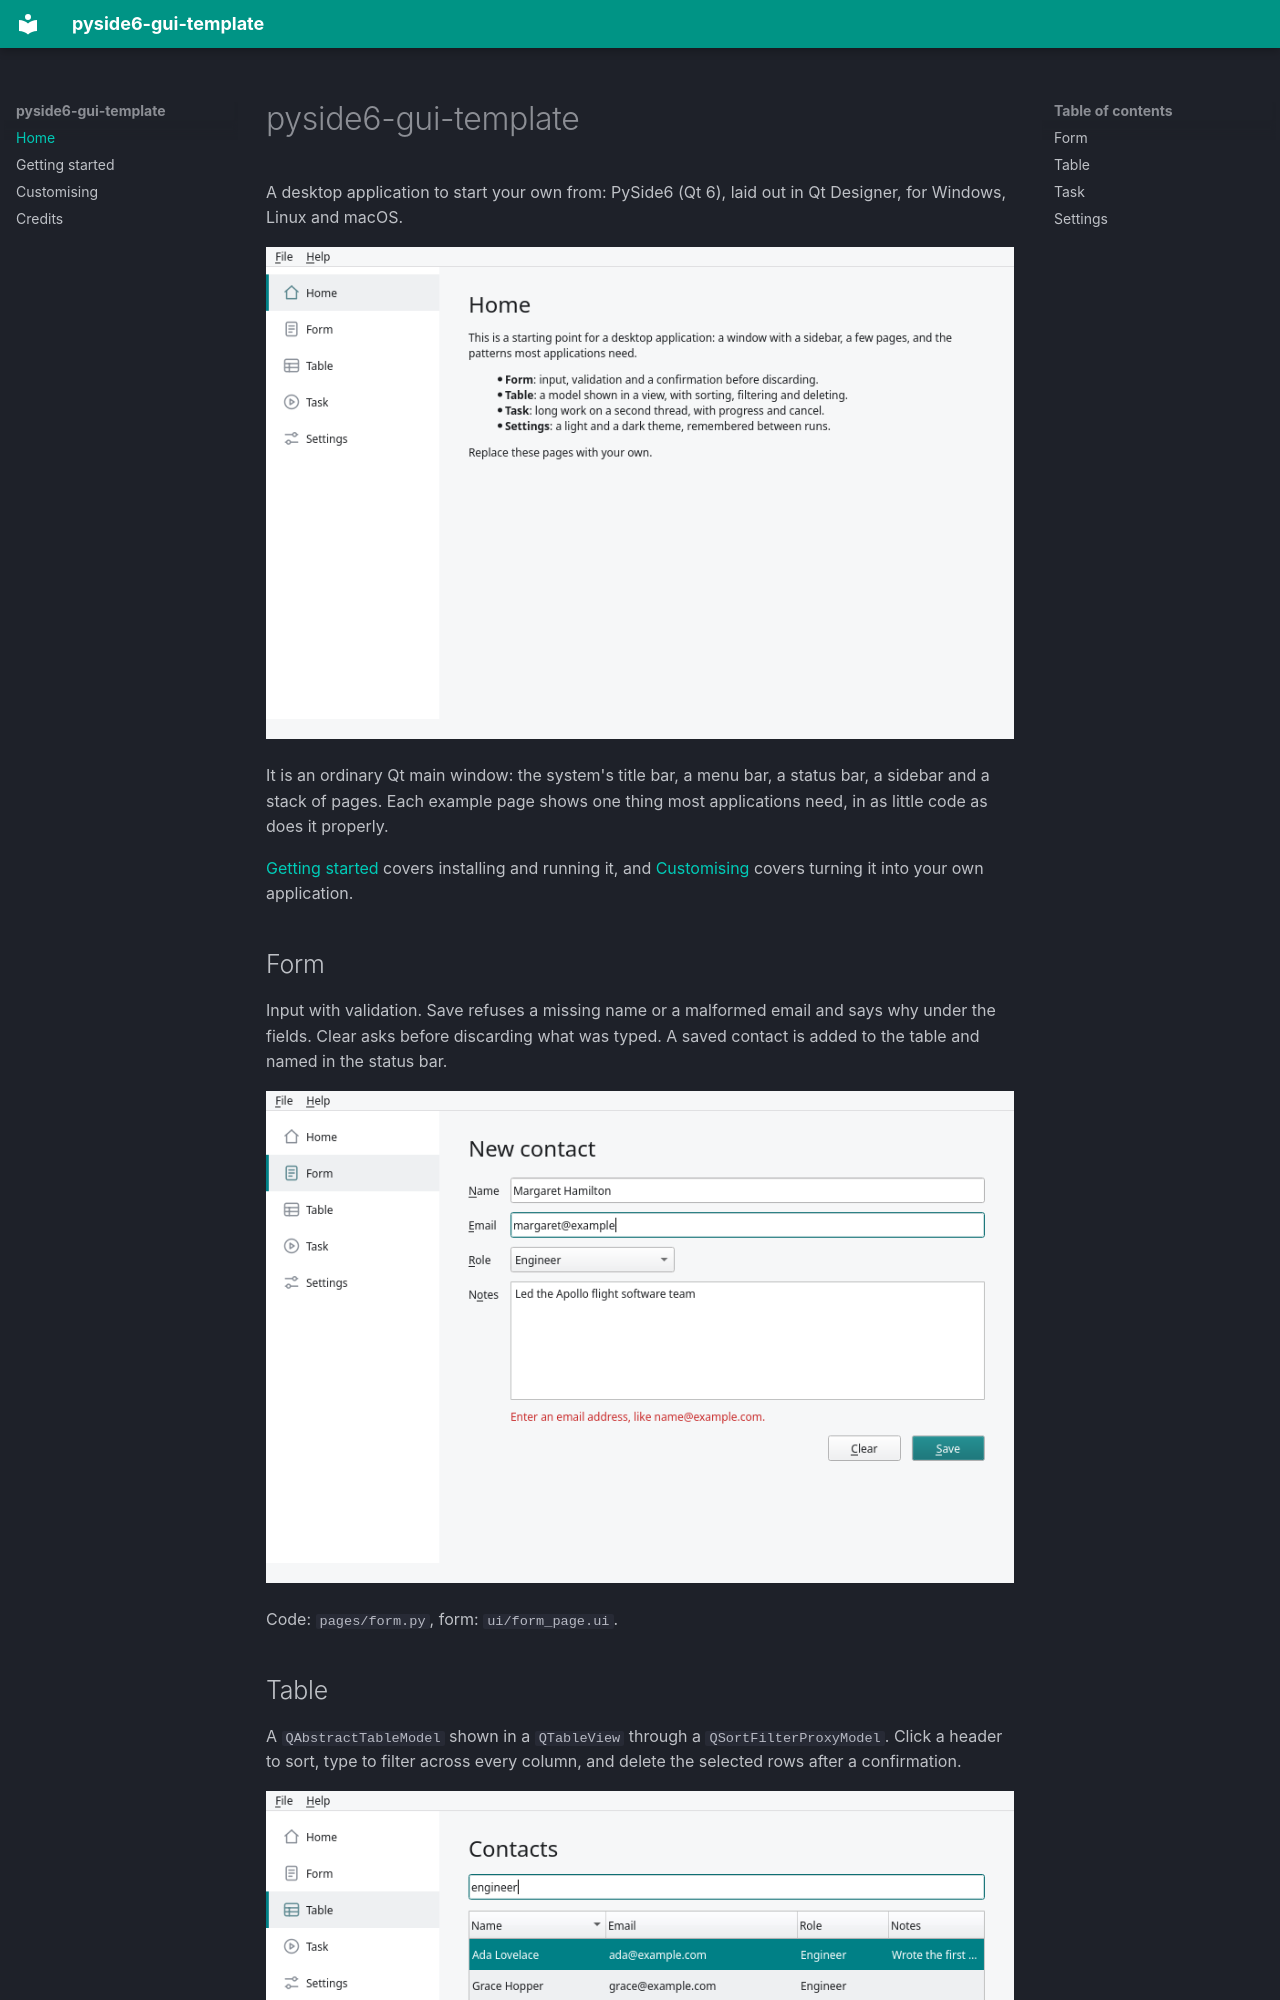

repository: CameronBrooks11/pyside6-gui-template · page: index.html · generator: mkdocs

# pyside6-gui-template

A desktop application to start your own from: PySide6 (Qt 6), laid out in
Qt Designer, for Windows, Linux and macOS.

![The home page](images/home.png)

It is an ordinary Qt main window: the system's title bar, a menu bar, a status
bar, a sidebar and a stack of pages. Each example page shows one thing most
applications need, in as little code as does it properly.

[Getting started](getting-started.md) covers installing and running it, and
[Customising](customising.md) covers turning it into your own application.

## Form

Input with validation. Save refuses a missing name or a malformed email and
says why under the fields. Clear asks before discarding what was typed. A
saved contact is added to the table and named in the status bar.

![The form refusing a malformed email](images/form.png)

Code: `pages/form.py`, form: `ui/form_page.ui`.
